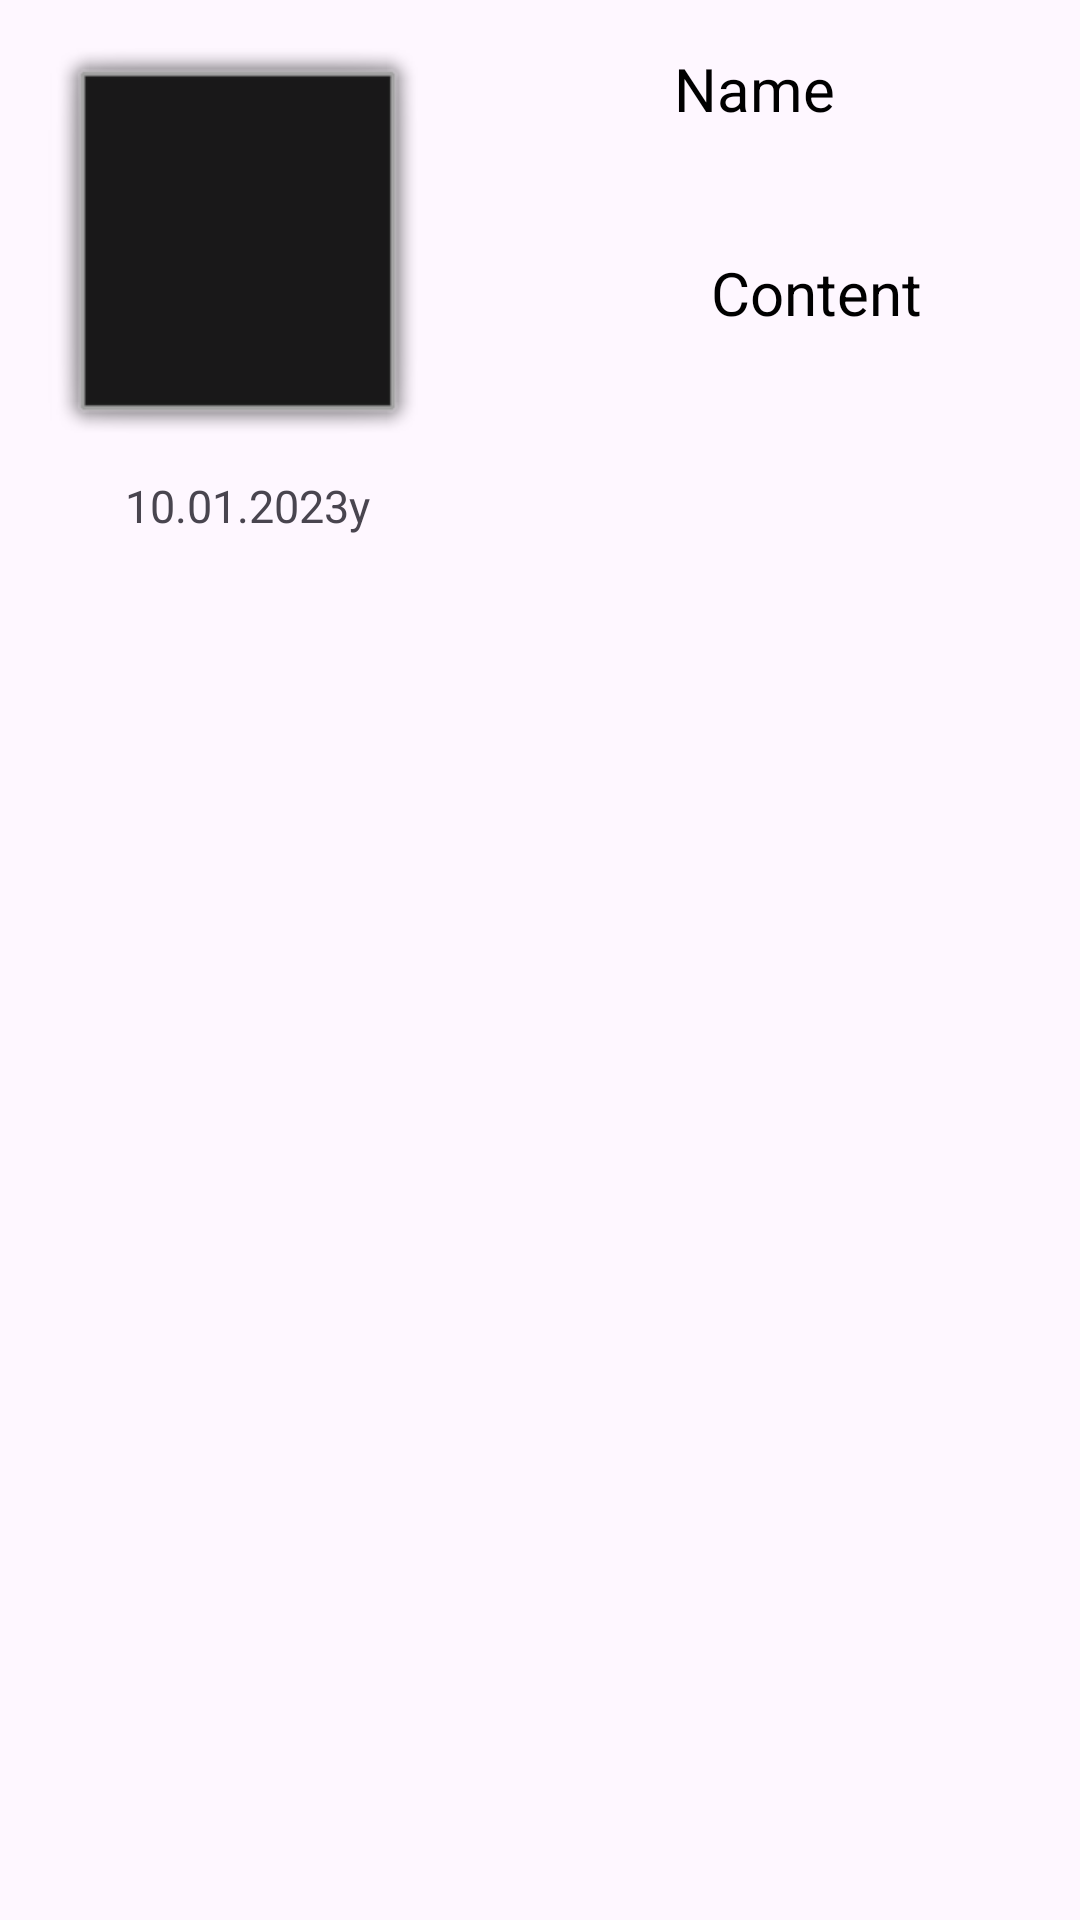

Here is an Android app screen rendered from its layout file. Give the layout XML and the strings, colors and styles it references.
<!-- AndroidManifest.xml: application theme Theme.PostWithAPI -->
<!-- res/layout/post_item.xml -->
<?xml version="1.0" encoding="utf-8"?>
<androidx.constraintlayout.widget.ConstraintLayout xmlns:android="http://schemas.android.com/apk/res/android"
    xmlns:app="http://schemas.android.com/apk/res-auto"
    xmlns:tools="http://schemas.android.com/tools"
    android:layout_width="wrap_content"
    android:layout_height="wrap_content">

    <ImageView
        android:id="@+id/postImg"
        android:layout_width="126dp"
        android:layout_height="134dp"
        android:layout_marginStart="16dp"
        android:layout_marginTop="16dp"
        android:scaleType="fitXY"
        app:layout_constraintStart_toStartOf="parent"
        app:layout_constraintTop_toTopOf="parent"
        app:srcCompat="@android:drawable/alert_dark_frame" />

    <TextView
        android:id="@+id/postName"
        android:layout_width="wrap_content"
        android:layout_height="wrap_content"
        android:layout_marginStart="40dp"
        android:layout_marginTop="16dp"
        android:text="Name"
        android:textColor="@color/black"
        android:textSize="20sp"
        app:layout_constraintEnd_toEndOf="parent"
        app:layout_constraintHorizontal_bias="0.342"
        app:layout_constraintStart_toEndOf="@+id/postImg"
        app:layout_constraintTop_toTopOf="parent" />

    <TextView
        android:id="@+id/postContent"
        android:layout_width="220dp"
        android:layout_height="85dp"
        android:layout_marginStart="20dp"
        android:layout_marginTop="12dp"
        android:text="Content"
        android:gravity="center"
        android:textColor="@color/black"
        android:textSize="20sp"
        app:layout_constraintStart_toEndOf="@+id/postImg"
        app:layout_constraintTop_toBottomOf="@+id/postName" />

    <TextView
        android:id="@+id/publishedDate"
        android:layout_width="117dp"
        android:layout_height="29dp"
        android:layout_marginStart="24dp"
        android:layout_marginTop="4dp"
        android:gravity="center"
        android:text="10.01.2023y"
        android:textSize="15sp"
        app:layout_constraintStart_toStartOf="parent"
        app:layout_constraintTop_toBottomOf="@+id/postImg" />
</androidx.constraintlayout.widget.ConstraintLayout>
<!-- resources referenced by this layout -->
<resources>
  <style name="Theme.PostWithAPI" parent="Base.Theme.PostWithAPI" />
  <style name="Base.Theme.PostWithAPI" parent="Theme.Material3.DayNight.NoActionBar">
          
          
      </style>
  <!-- not gathered from this repository: default colours our renderer supplied (Android Studio template values) -->
  <color name="black">#FF000000</color>
</resources>
